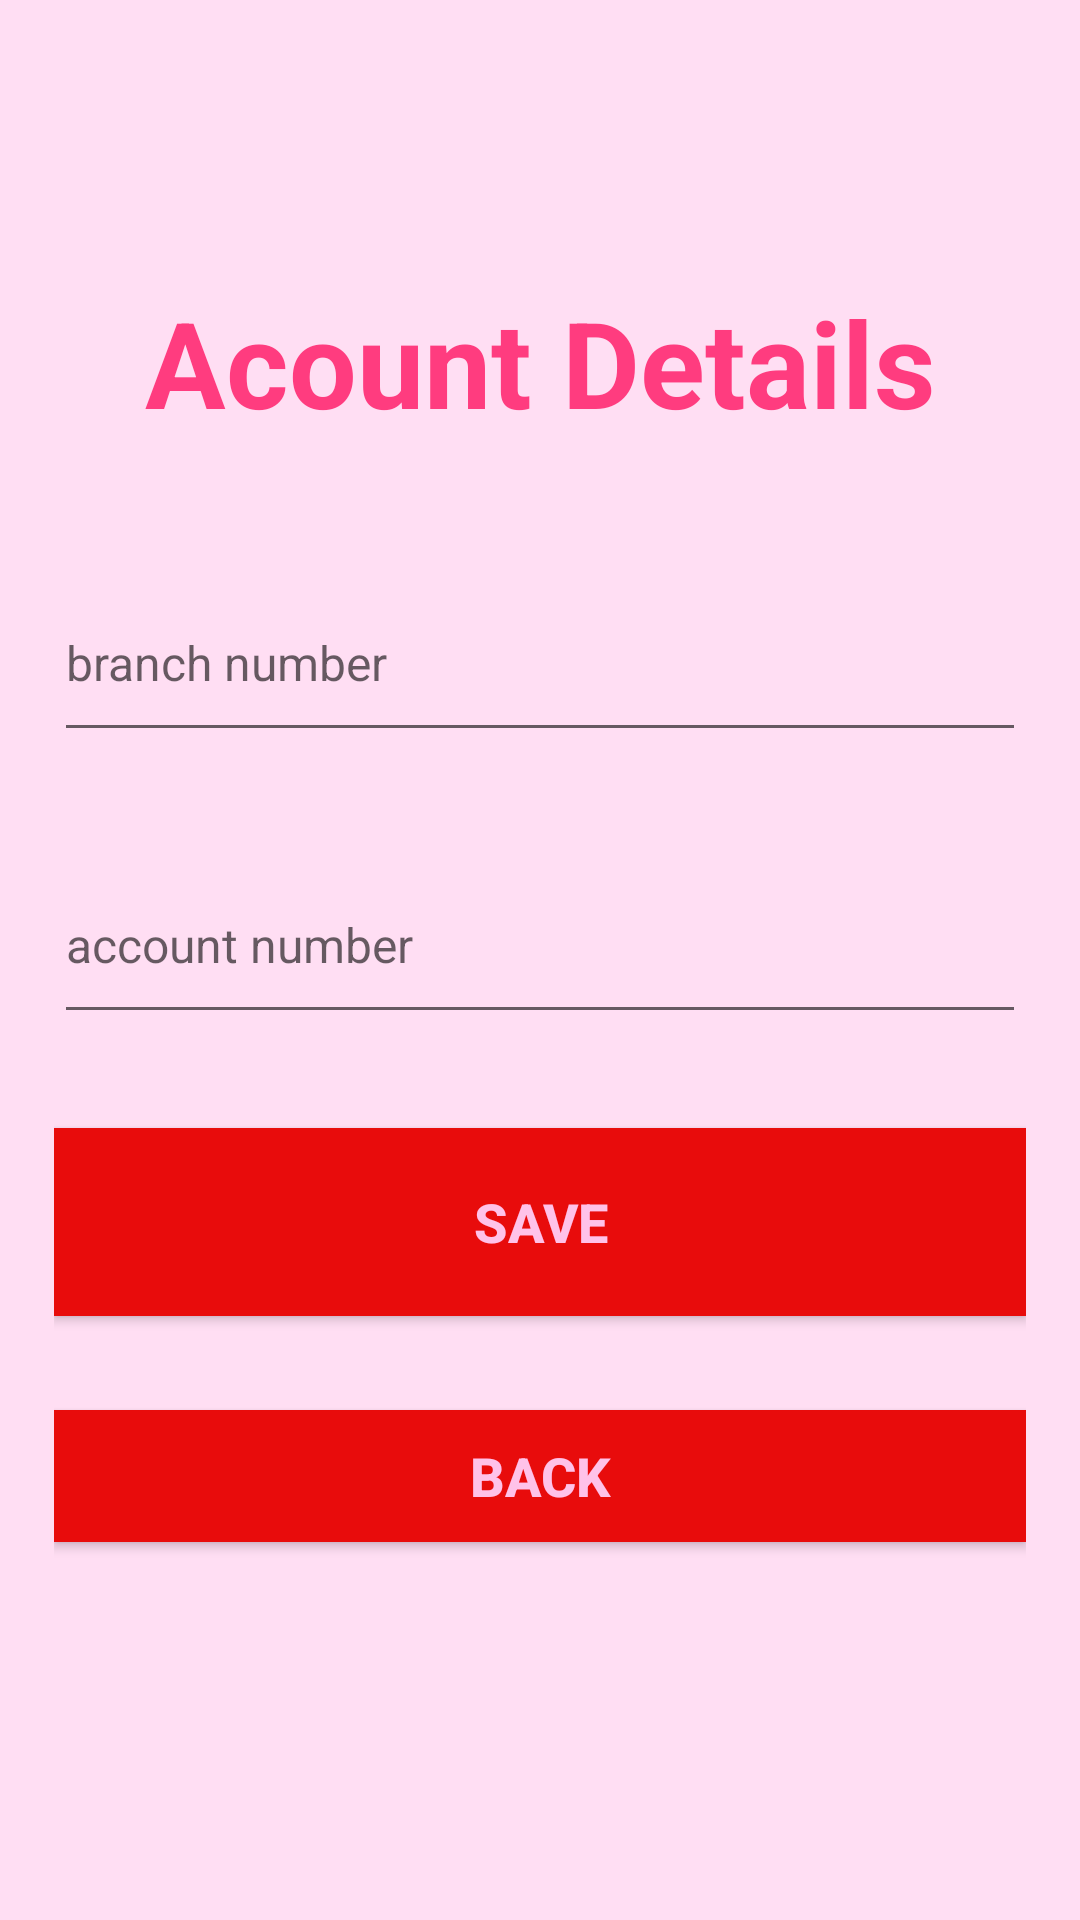

Android layout source for this screen:
<!-- AndroidManifest.xml: application theme Theme.Tickets_Project -->
<!-- res/layout/activity_account_details.xml -->
<?xml version="1.0" encoding="utf-8"?>
<androidx.constraintlayout.widget.ConstraintLayout xmlns:android="http://schemas.android.com/apk/res/android"
    xmlns:app="http://schemas.android.com/apk/res-auto"
    xmlns:tools="http://schemas.android.com/tools"
    android:layout_width="match_parent"
    android:layout_height="match_parent"
    android:background="#46FF87D3"

    tools:context=".AccountDetails">



    <LinearLayout
        android:layout_width="match_parent"
        android:layout_height="match_parent"
        android:orientation="horizontal">

        <Space
            android:layout_width="0dp"
            android:layout_height="match_parent"
            android:layout_weight="5" />

        <LinearLayout
            android:layout_width="0dp"
            android:layout_height="match_parent"
            android:layout_weight="90"
            android:orientation="vertical">

            <Space
                android:layout_width="match_parent"
                android:layout_height="0dp"
                android:layout_weight="15" />

            <TextView
                android:id="@+id/textView"
                android:layout_width="match_parent"
                android:layout_height="0dp"
                android:layout_weight="10"
                android:text="Acount Details"
                android:textAlignment="center"
                android:textColor="#FF3C7F"
                android:textSize="40sp"
                android:textStyle="bold" />

            <Space
                android:layout_width="match_parent"
                android:layout_height="0dp"
                android:layout_weight="5" />

            <EditText
                android:id="@+id/snif"
                android:layout_width="match_parent"
                android:layout_height="0dp"
                android:layout_weight="10"
                android:ems="10"
                android:hint="branch number"
                android:inputType="numberDecimal"
                android:textSize="16sp" />

            <Space
                android:layout_width="match_parent"
                android:layout_height="0dp"
                android:layout_weight="5" />

            <EditText
                android:id="@+id/heshbon"
                android:layout_width="match_parent"
                android:layout_height="0dp"
                android:layout_weight="10"
                android:ems="10"
                android:hint="account number"
                android:inputType="numberDecimal"
                android:textSize="16sp" />

            <Space
                android:layout_width="match_parent"
                android:layout_height="0dp"
                android:layout_weight="5" />

            <Button
                android:layout_width="match_parent"
                android:layout_height="0dp"
                android:layout_weight="10"
                android:background="#FF3C7F"
                android:backgroundTint="#E80C0C"
                android:onClick="save"
                android:text="Save"
                android:textColor="#FFC2E9"
                android:textSize="18sp"
                android:textStyle="bold" />
            <Space
                android:layout_width="match_parent"
                android:layout_height="0dp"
                android:layout_weight="5" />

            <Button
                android:layout_width="match_parent"
                android:layout_height="0dp"
                android:layout_weight="7"
                android:background="#FF3C7F"
                android:backgroundTint="#E80C0C"
                android:onClick="back"
                android:text="back"
                android:textColor="#FFC2E9"
                android:textSize="18sp"
                android:textStyle="bold" />




            <Space
                android:layout_width="match_parent"
                android:layout_height="0dp"
                android:layout_weight="20" />

        </LinearLayout>

        <Space
            android:layout_width="0dp"
            android:layout_height="match_parent"
            android:layout_weight="5" />
    </LinearLayout>


</androidx.constraintlayout.widget.ConstraintLayout>
<!-- resources referenced by this layout -->
<resources>
  <style name="Theme.Tickets_Project" parent="Theme.MaterialComponents.DayNight.DarkActionBar">
          
          <item name="colorPrimary">@color/purple_500</item>
          <item name="colorPrimaryVariant">@color/purple_700</item>
          <item name="colorOnPrimary">@color/white</item>
          
          <item name="colorSecondary">@color/teal_200</item>
          <item name="colorSecondaryVariant">@color/teal_700</item>
          <item name="colorOnSecondary">@color/black</item>
          
          <item name="android:statusBarColor">?attr/colorPrimaryVariant</item>
          
      </style>
  <!-- not gathered from this repository: default colours our renderer supplied (Android Studio template values) -->
  <color name="purple_500">#FF6200EE</color>
  <color name="purple_700">#FF3700B3</color>
  <color name="teal_200">#FF03DAC5</color>
  <color name="teal_700">#FF018786</color>
  <color name="black">#FF000000</color>
  <color name="white">#FFFFFFFF</color>
</resources>
